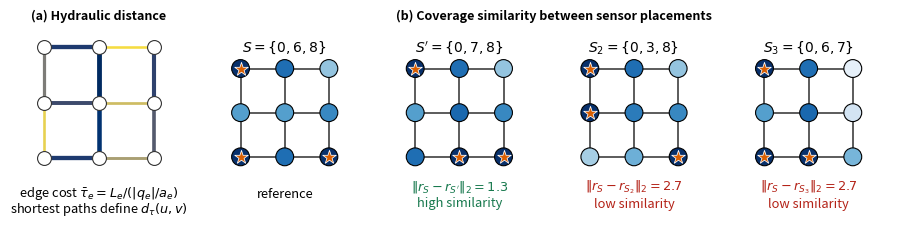

Write the Python code that produced this figure.
"""Draw the conceptual pipeline of the hydraulic coverage kernel."""

from __future__ import annotations

import matplotlib

matplotlib.rcParams["pdf.fonttype"] = 42
matplotlib.rcParams["ps.fonttype"] = 42

from pathlib import Path

import matplotlib as mpl
import matplotlib.pyplot as plt
import networkx as nx
import numpy as np
from matplotlib.colors import Normalize

FIGURES = Path("figures")


def network():
    positions = {
        0: (0.0, 2.0),
        1: (1.0, 2.0),
        2: (2.0, 2.0),
        3: (0.0, 1.0),
        4: (1.0, 1.0),
        5: (2.0, 1.0),
        6: (0.0, 0.0),
        7: (1.0, 0.0),
        8: (2.0, 0.0),
    }
    # Illustrative representative pipe traversal times (dimensionless here).
    edges = {
        (0, 1): 1.0,
        (1, 2): 2.8,
        (0, 3): 1.8,
        (1, 4): 0.8,
        (2, 5): 1.1,
        (3, 4): 1.2,
        (4, 5): 2.5,
        (3, 6): 2.7,
        (4, 7): 0.9,
        (5, 8): 1.4,
        (6, 7): 1.0,
        (7, 8): 2.2,
    }
    graph = nx.Graph()
    graph.add_nodes_from(positions)
    graph.add_weighted_edges_from((u, v, w) for (u, v), w in edges.items())
    return graph, positions, edges


def coverage(graph, placement):
    scale = float(np.median([data["weight"] for _, _, data in graph.edges(data=True)]))
    return (
        np.asarray(
            [
                min(
                    nx.shortest_path_length(graph, j, sensor, weight="weight")
                    for sensor in placement
                )
                for j in graph.nodes
            ]
        )
        / scale
    )


def draw_network(ax, graph, positions, values=None, placement=(), labels=False):
    edge_color = mpl.rcParams["axes.edgecolor"]
    nx.draw_networkx_edges(
        graph, positions, ax=ax, width=1.25, edge_color=edge_color, alpha=0.72
    )
    if values is None:
        colors = [mpl.rcParams["axes.facecolor"]] * len(graph)
    else:
        colors = values
    nx.draw_networkx_nodes(
        graph,
        positions,
        ax=ax,
        node_size=165,
        node_color=colors,
        cmap=mpl.colormaps["Blues_r"],
        vmin=0,
        vmax=3.2,
        edgecolors=edge_color,
        linewidths=0.8,
    )
    if placement:
        xs = [positions[v][0] for v in placement]
        ys = [positions[v][1] for v in placement]
        ax.scatter(
            xs,
            ys,
            marker="*",
            s=105,
            color="#d95f02",
            edgecolor="white",
            linewidth=0.55,
            zorder=5,
        )
    if labels:
        nx.draw_networkx_labels(graph, positions, ax=ax, font_size=7)
    ax.set_aspect("equal")
    ax.set_xlim(-0.3, 2.3)
    ax.set_ylim(-0.3, 2.3)
    ax.axis("off")


def main():
    mpl.rcParams.update(
        {
            "font.size": 8,
            "axes.titlesize": 9,
            "axes.titleweight": "bold",
            "pdf.fonttype": 42,
            "ps.fonttype": 42,
        }
    )
    graph, positions, edge_times = network()
    fig = plt.figure(figsize=(9.2, 2.45), constrained_layout=False)
    grid = fig.add_gridspec(
        1,
        2,
        width_ratios=[0.9, 3.4],
        left=0.025,
        right=0.99,
        bottom=0.13,
        top=0.84,
        wspace=0.050,
    )

    # (a) Static hydraulic proxy on the physical junction graph.
    ax_a = fig.add_subplot(grid[0, 0])
    ax_a.set_title("(a) Hydraulic distance", loc="center", pad=8)
    nx.draw_networkx_edges(
        graph,
        positions,
        ax=ax_a,
        width=[3.1 / np.sqrt(edge_times[e]) for e in graph.edges],
        edge_color=[edge_times[e] for e in graph.edges],
        edge_cmap=mpl.colormaps["cividis"],
        edge_vmin=0.7,
        edge_vmax=2.9,
    )
    nx.draw_networkx_nodes(
        graph,
        positions,
        ax=ax_a,
        node_size=100,
        node_color="white",
        edgecolors="0.2",
        linewidths=0.8,
    )
    ax_a.text(
        1.0,
        -0.48,
        r"edge cost $\bar{\tau}_e=L_e/(|q_e|/a_e)$",
        ha="center",
        va="top",
        fontsize=9.3,
    )
    ax_a.text(
        1.0,
        -0.78,
        "shortest paths define $d_\\tau(u,v)$",
        ha="center",
        va="top",
        fontsize=9.3,
    )
    ax_a.set_aspect("equal")
    ax_a.set_xlim(-0.3, 2.3)
    ax_a.set_ylim(-0.85, 2.3)
    ax_a.axis("off")

    # (b) Contrast one coverage-preserving swap with two disruptive swaps.
    ax_b = fig.add_subplot(grid[0, 1])
    ax_b.set_title(
        "(b) Coverage similarity between sensor placements", loc="center", pad=8
    )
    ax_b.axis("off")
    box = ax_b.get_position()
    x_offsets = {"S": 0.00, "Sp": 0.255, "S2": 0.510, "S3": 0.765}
    mini = {
        key: fig.add_axes(
            [
                box.x0 + box.width * offset,
                box.y0 + box.height * 0.20,
                box.width * 0.215,
                box.height * 0.66,
            ]
        )
        for key, offset in x_offsets.items()
    }
    placement_s = (0, 6, 8)
    placement_sp = (0, 7, 8)  # legal one-pipe move 6 -> 7
    placement_s2 = (0, 3, 8)  # legal one-pipe move 6 -> 3
    placement_s3 = (0, 6, 7)  # legal one-pipe move 8 -> 7
    r_s = coverage(graph, placement_s)
    r_sp = coverage(graph, placement_sp)
    r_s2 = coverage(graph, placement_s2)
    r_s3 = coverage(graph, placement_s3)
    specs = [
        ("S", placement_s, r_s, r"$S=\{0,6,8\}$"),
        ("Sp", placement_sp, r_sp, r"$S'=\{0,7,8\}$"),
        ("S2", placement_s2, r_s2, r"$S_2=\{0,3,8\}$"),
        ("S3", placement_s3, r_s3, r"$S_3=\{0,6,7\}$"),
    ]
    for key, placement, values, title in specs:
        draw_network(mini[key], graph, positions, values, placement)
        mini[key].set_title(title, fontsize=10, fontweight="normal", pad=0)

    distances = {
        "Sp": float(np.linalg.norm(r_s - r_sp)),
        "S2": float(np.linalg.norm(r_s - r_s2)),
        "S3": float(np.linalg.norm(r_s - r_s3)),
    }
    centers = {key: offset + 0.1075 for key, offset in x_offsets.items()}
    ax_b.text(
        centers["S"],
        0.06,
        "reference",
        transform=ax_b.transAxes,
        ha="center",
        va="center",
        fontsize=9.3,
    )
    ax_b.text(
        centers["Sp"],
        0.06,
        rf"$\|r_S-r_{{S'}}\|_2={distances['Sp']:.1f}$" + "\nhigh similarity",
        transform=ax_b.transAxes,
        ha="center",
        va="center",
        fontsize=9.3,
        color="#18794e",
    )
    ax_b.text(
        centers["S2"],
        0.06,
        rf"$\|r_S-r_{{S_2}}\|_2={distances['S2']:.1f}$" + "\nlow similarity",
        transform=ax_b.transAxes,
        ha="center",
        va="center",
        fontsize=9.3,
        color="#b42318",
    )
    ax_b.text(
        centers["S3"],
        0.06,
        rf"$\|r_S-r_{{S_3}}\|_2={distances['S3']:.1f}$" + "\nlow similarity",
        transform=ax_b.transAxes,
        ha="center",
        va="center",
        fontsize=9.3,
        color="#b42318",
    )

    FIGURES.mkdir(parents=True, exist_ok=True)
    for extension in ("pdf", "png", "svg"):
        fig.savefig(
            FIGURES / f"hydraulic_coverage_kernel.{extension}",
            dpi=300,
            bbox_inches="tight",
        )
    plt.close(fig)


if __name__ == "__main__":
    main()
